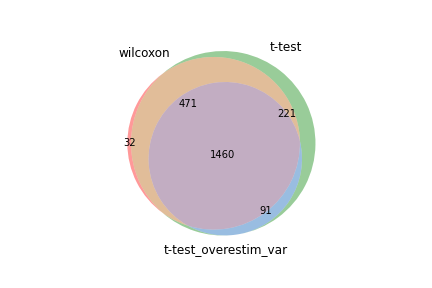

Source data for this figure (header and first rows):
wilcoxon, t-test, t-test_overestim_var
Hmgb2, Lgals1, Hmgb2
Lgals1, Hmgb2, Lgals1
H2afz, H2afz, Stmn1
S100a10, S100a6, S100a4
Stmn1, Crip1, H2afz
Anxa2, S100a4, S100a6
S100a4, Stmn1, Gzmb
S100a6, S100a10, Ccnb2
Tmsb4x, Vim, Tmsb4x
Crip1, Actg1, Anxa2
Actg1, Calm1, Cenpa
Gapdh, Tmsb4x, Ccl5
Calm1, Gapdh, Cks1b
Vim, Gzmb, Birc5
Ccl5, Txn1, S100a10
Cenpa, Anxa2, Ly6c2
Gzmb, Pycard, Vim
Pycard, Ccl5, Actg1
Ccnb2, Cenpa, Crip1
Cks1b, Abracl, Pycard
Txn1, Ccnb2, Ahnak
Ly6c2, Cks1b, Serpinb6b
Cyba, Cyba, Hmgn2
Ctsd, Ly6c2, Txn1
Birc5, Lsp1, Gapdh
Nkg7, Nkg7, Lgals3
Abracl, Birc5, Calm1
Myl6, Ctsd, Ctsd
Rbm3, Rbm3, Pclaf
Hmgn2, Hmgn2, Abracl
Ahnak, Arpc5, Cd48
S100a13, Myl6, S100a13
Cd48, Pfn1, Cdca8
S100a11, S100a11, Cyba
Lsp1, Sh3bgrl3, Gzmk
Serpinb6b, S100a13, Lsp1
Pfn1, H2afv, Calm3
Rac2, Rac2, Myl6
Sh3bgrl3, Arhgdib, Ube2c
Arhgdib, Cfl1, Gzma
Lgals3, Ahnak, Nkg7
H2afv, Clic1, Rbm3
Cox17, Cox17, S100a11
Clic1, Calm3, Lmnb1
Calm3, Cd48, H2afv
Cox5b, Dbi, Sh3bgrl3
Arpc5, Ran, Pfn1
Sub1, Sub1, Reep5
Cfl1, Cdc42, Cox17
Cdc42, Serpinb6b, Cdca3
Ran, Lsm5, Hsp90b1
Pclaf, Oaz1, Cdkn3
Lsm5, Dnajc15, Arpc5
Reep5, Reep5, Dbi
Oaz1, Coro1a, Itga4
Ube2c, Cox5a, Clic1
Gzmk, Lgals3, Lsm5
Cox5a, Cox5b, Sub1
Dnajc15, Hsp90b1, Arhgdib
Cdca8, Ppp1ca, Selenoh
... 2,183 more rows
